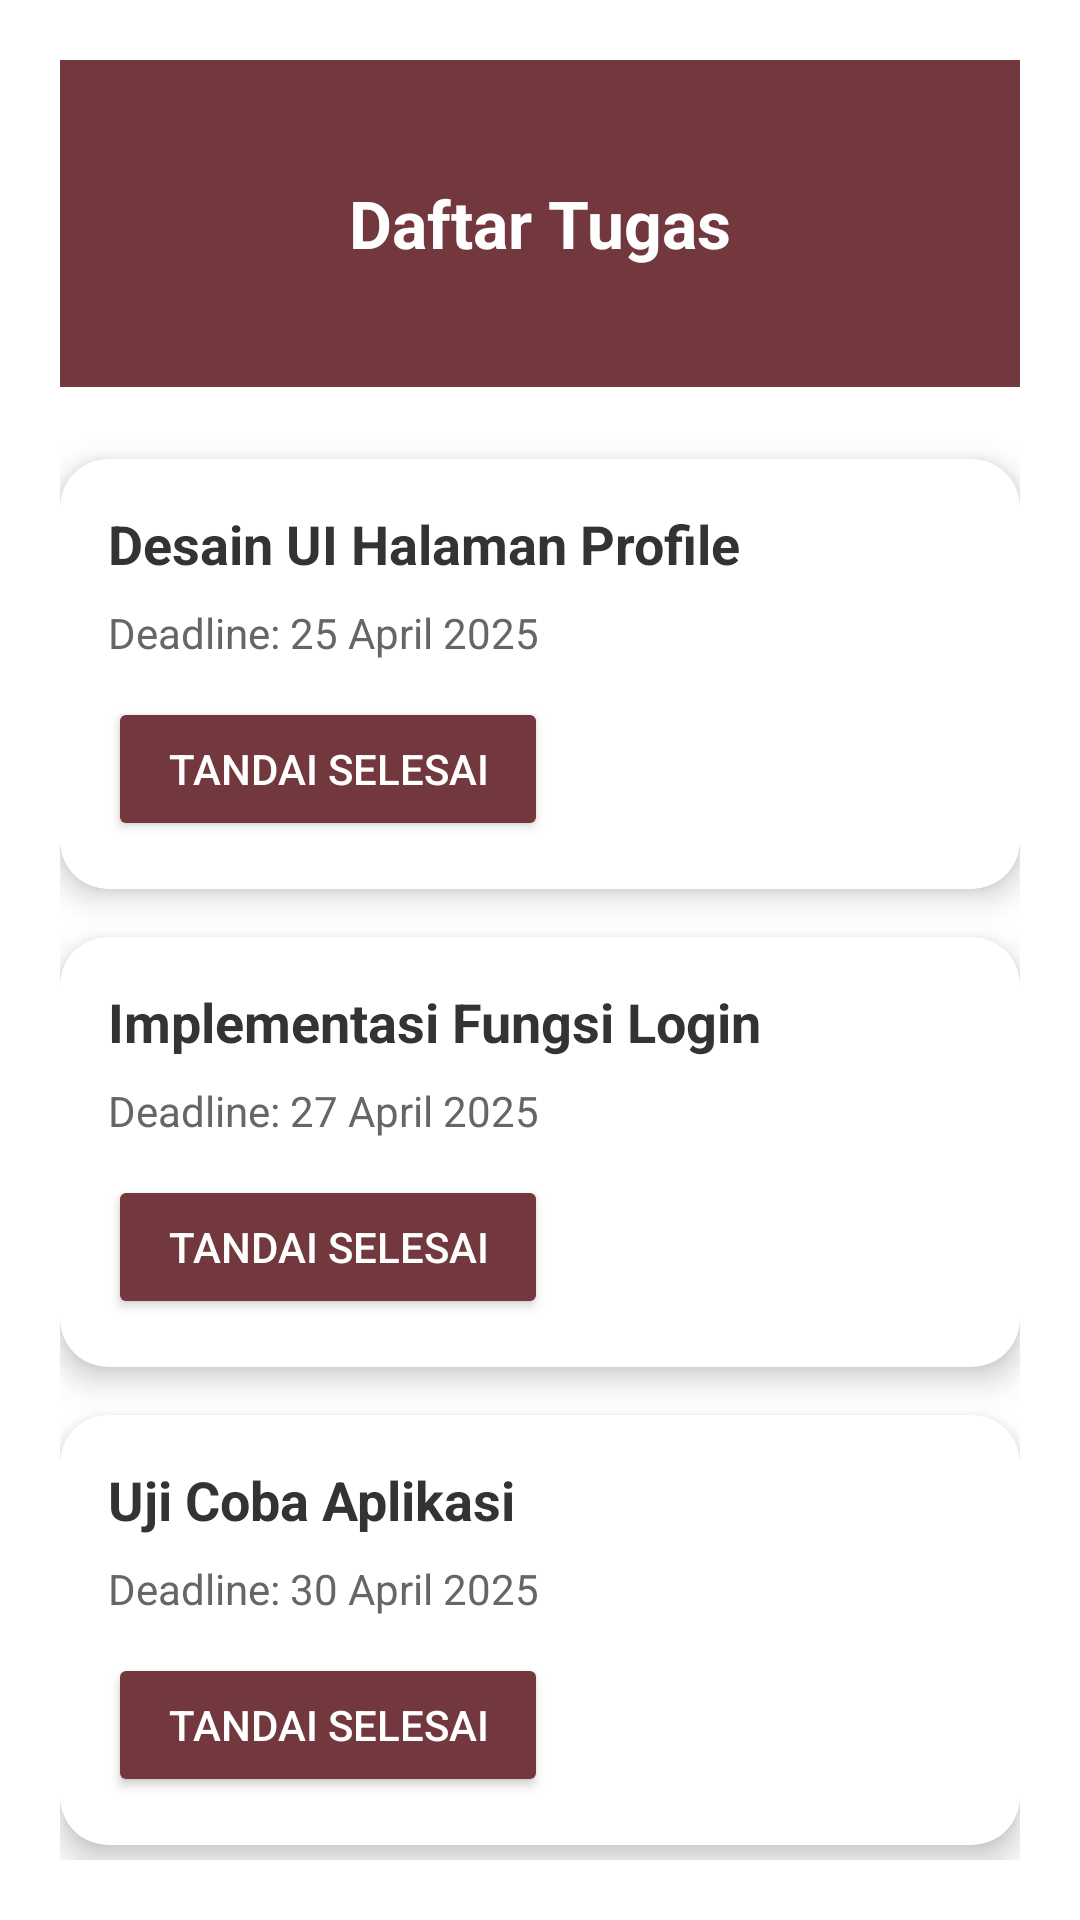

Here is an Android app screen rendered from its layout file. Give the layout XML and the strings, colors and styles it references.
<!-- AndroidManifest.xml: application theme Theme.AplikasiIndah -->
<!-- res/layout/activity_main_task_list.xml -->
<?xml version="1.0" encoding="utf-8"?>
<androidx.core.widget.NestedScrollView xmlns:android="http://schemas.android.com/apk/res/android"
    xmlns:app="http://schemas.android.com/apk/res-auto"
    android:id="@+id/main"
    android:layout_width="match_parent"
    android:layout_height="match_parent"
    android:padding="20dp"
    android:background="#FFFFFF">

    <LinearLayout
        android:layout_width="match_parent"
        android:layout_height="wrap_content"
        android:orientation="vertical">

        
        <RelativeLayout
            android:layout_width="match_parent"
            android:layout_height="109dp"
            android:layout_marginBottom="24dp"
            android:background="#72383D"
            android:padding="26dp">

            <ImageButton
                android:id="@+id/btn_back"
                android:layout_width="48dp"
                android:layout_height="48dp"
                android:layout_alignParentStart="true"
                android:background="@null"
                android:contentDescription="Kembali"
                android:src="@drawable/baseline_arrow_back_24" />

            <TextView
                android:layout_width="wrap_content"
                android:layout_height="wrap_content"
                android:layout_centerInParent="true"
                android:text="Daftar Tugas"
                android:textColor="#FFFFFF"
                android:textSize="22sp"
                android:textStyle="bold" />
        </RelativeLayout>

        
        <androidx.cardview.widget.CardView
            android:id="@+id/task_card_1"
            android:layout_width="match_parent"
            android:layout_height="wrap_content"
            android:layout_marginBottom="16dp"
            android:backgroundTint="#FFFFFF"
            app:cardCornerRadius="16dp"
            app:cardElevation="6dp"
            android:padding="20dp">

            <LinearLayout
                android:layout_width="match_parent"
                android:layout_height="wrap_content"
                android:padding="16dp"
                android:orientation="vertical">

                <TextView
                    android:layout_width="wrap_content"
                    android:layout_height="wrap_content"
                    android:text="Desain UI Halaman Profile"
                    android:textSize="18sp"
                    android:textStyle="bold"
                    android:textColor="#333333"
                    android:layout_marginBottom="8dp" />

                <TextView
                    android:layout_width="wrap_content"
                    android:layout_height="wrap_content"
                    android:text="Deadline: 25 April 2025"
                    android:textSize="14sp"
                    android:textColor="#666666"
                    android:layout_marginBottom="12dp" />

                <Button
                    android:id="@+id/btn_selesai1"
                    android:layout_width="wrap_content"
                    android:layout_height="wrap_content"
                    android:text="Tandai Selesai"
                    android:textSize="14sp"
                    android:backgroundTint="#72383D"
                    android:textColor="#FFFFFF"
                    android:paddingStart="20dp"
                    android:paddingEnd="20dp" />
            </LinearLayout>
        </androidx.cardview.widget.CardView>

        
        <androidx.cardview.widget.CardView
            android:id="@+id/task_card_2"
            android:layout_width="match_parent"
            android:layout_height="wrap_content"
            android:layout_marginBottom="16dp"
            android:backgroundTint="#FFFFFF"
            app:cardCornerRadius="16dp"
            app:cardElevation="6dp"
            android:padding="20dp">

            <LinearLayout
                android:layout_width="match_parent"
                android:layout_height="wrap_content"
                android:padding="16dp"
                android:orientation="vertical">

                <TextView
                    android:layout_width="wrap_content"
                    android:layout_height="wrap_content"
                    android:text="Implementasi Fungsi Login"
                    android:textSize="18sp"
                    android:textStyle="bold"
                    android:textColor="#333333"
                    android:layout_marginBottom="8dp" />

                <TextView
                    android:layout_width="wrap_content"
                    android:layout_height="wrap_content"
                    android:text="Deadline: 27 April 2025"
                    android:textSize="14sp"
                    android:textColor="#666666"
                    android:layout_marginBottom="12dp" />

                <Button
                    android:id="@+id/btn_selesai2"
                    android:layout_width="wrap_content"
                    android:layout_height="wrap_content"
                    android:text="Tandai Selesai"
                    android:textSize="14sp"
                    android:backgroundTint="#72383D"
                    android:textColor="#FFFFFF"
                    android:paddingStart="20dp"
                    android:paddingEnd="20dp" />
            </LinearLayout>
        </androidx.cardview.widget.CardView>

        
        <androidx.cardview.widget.CardView
            android:id="@+id/task_card_3"
            android:layout_width="match_parent"
            android:layout_height="wrap_content"
            android:layout_marginBottom="16dp"
            android:backgroundTint="#FFFFFF"
            app:cardCornerRadius="16dp"
            app:cardElevation="6dp"
            android:padding="20dp">

            <LinearLayout
                android:layout_width="match_parent"
                android:layout_height="wrap_content"
                android:padding="16dp"
                android:orientation="vertical">

                <TextView
                    android:layout_width="wrap_content"
                    android:layout_height="wrap_content"
                    android:text="Uji Coba Aplikasi"
                    android:textSize="18sp"
                    android:textStyle="bold"
                    android:textColor="#333333"
                    android:layout_marginBottom="8dp" />

                <TextView
                    android:layout_width="wrap_content"
                    android:layout_height="wrap_content"
                    android:text="Deadline: 30 April 2025"
                    android:textSize="14sp"
                    android:textColor="#666666"
                    android:layout_marginBottom="12dp" />

                <Button
                    android:id="@+id/btn_selesai3"
                    android:layout_width="wrap_content"
                    android:layout_height="wrap_content"
                    android:text="Tandai Selesai"
                    android:textSize="14sp"
                    android:backgroundTint="#72383D"
                    android:textColor="#FFFFFF"
                    android:paddingStart="20dp"
                    android:paddingEnd="20dp" />
            </LinearLayout>
        </androidx.cardview.widget.CardView>

        
        <Button
            android:id="@+id/btn_tambah_task"
            android:layout_width="match_parent"
            android:layout_height="wrap_content"
            android:text="Tambah Tugas Baru"
            android:textSize="16sp"
            android:textColor="#FFFFFF"
            android:backgroundTint="#72383D"
            android:layout_marginTop="12dp" />

    </LinearLayout>
</androidx.core.widget.NestedScrollView>
<!-- resources referenced by this layout -->
<resources>
  <style name="Theme.AplikasiIndah" parent="Base.Theme.AplikasiIndah" />
  <style name="Base.Theme.AplikasiIndah" parent="Theme.Material3.DayNight.NoActionBar">
          
          
      </style>
</resources>
